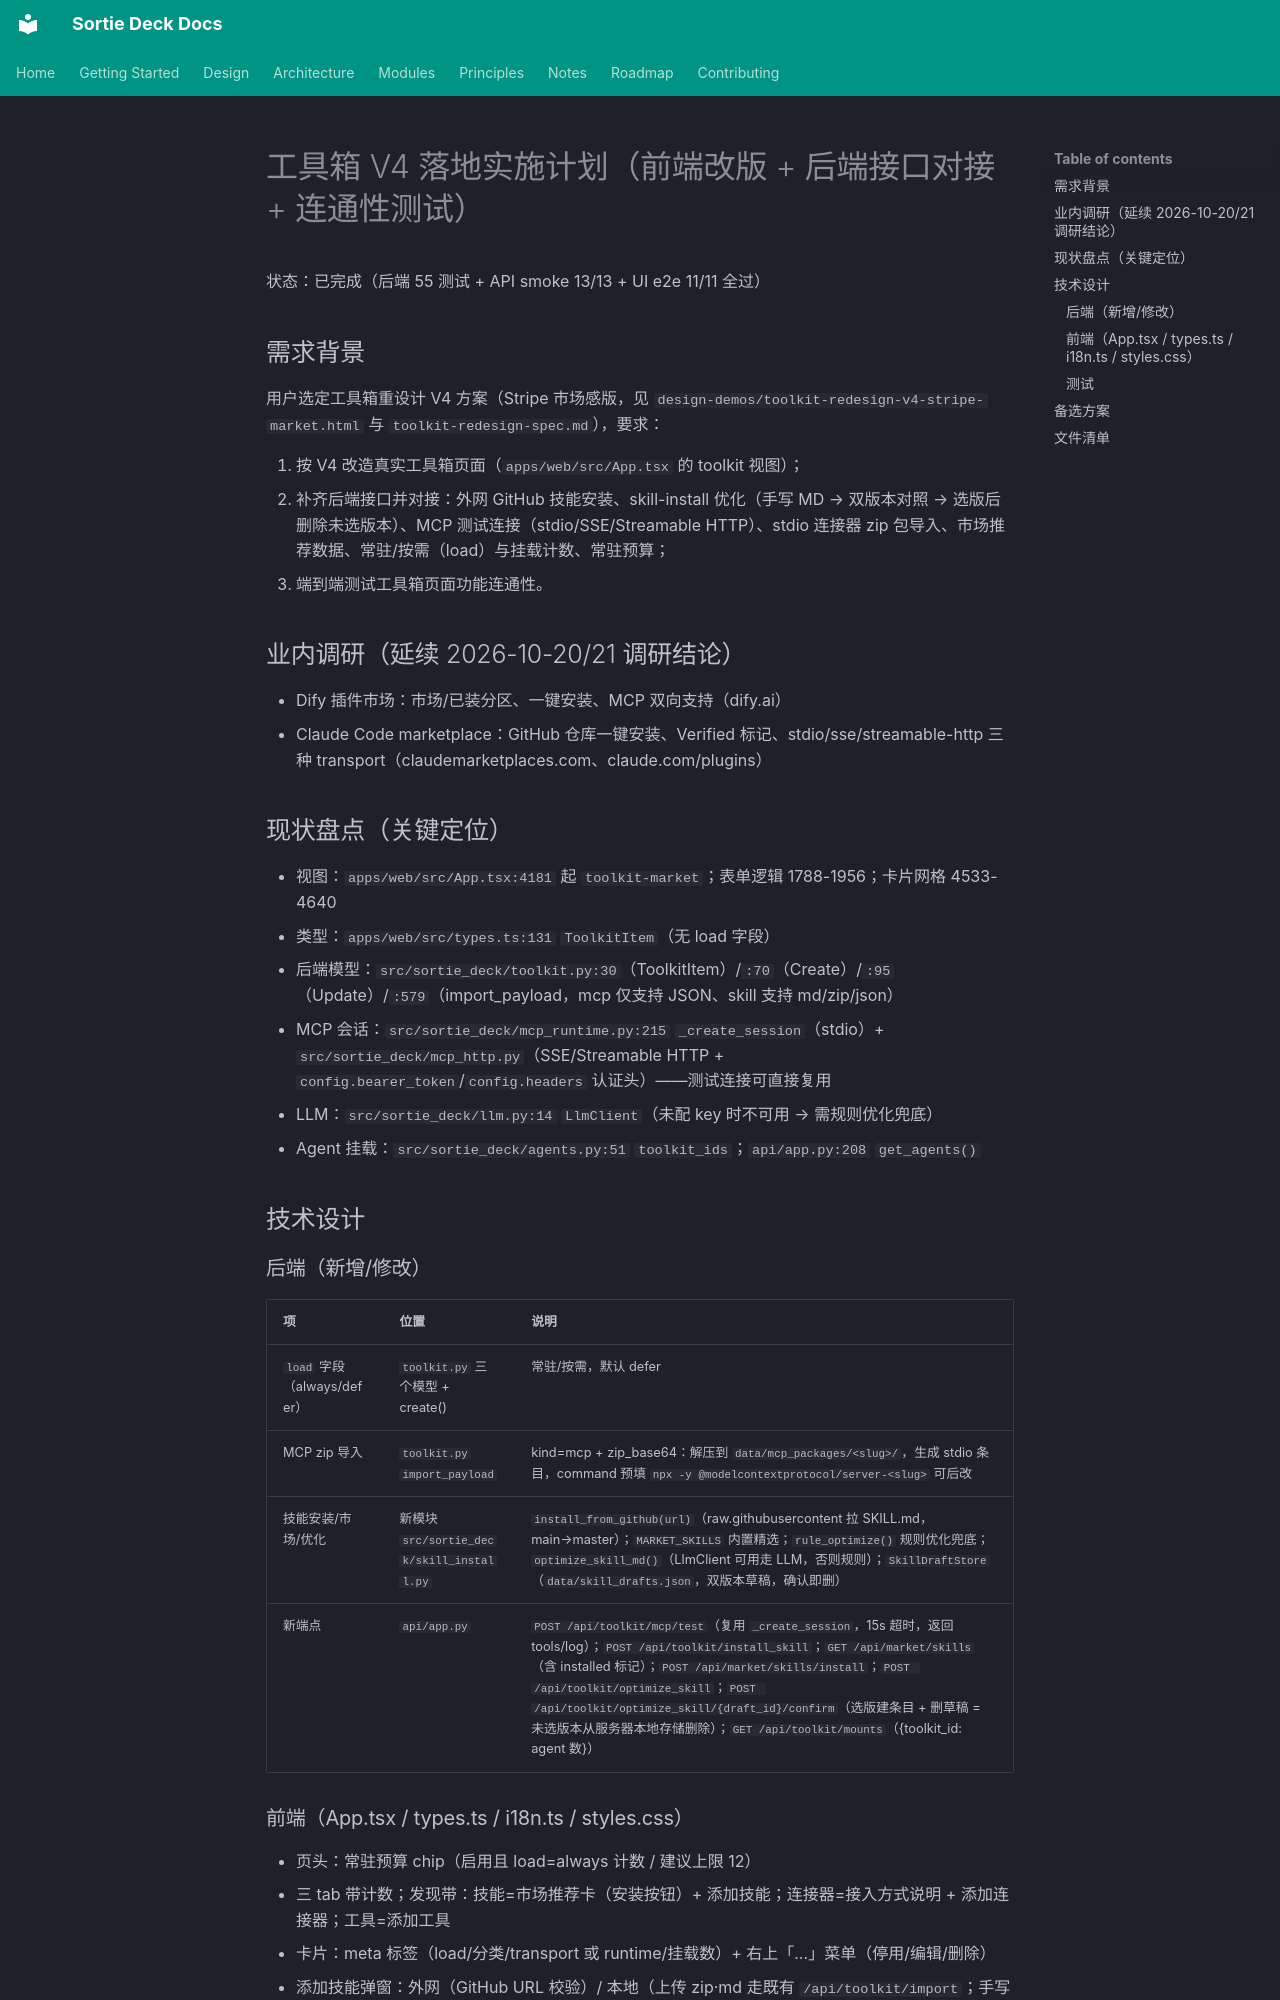

repository: lpliu-art/sortie-deck-todos · page: plans/2026-10-21-toolkit-v4-implementation/index.html · generator: mkdocs

# 工具箱 V4 落地实施计划（前端改版 + 后端接口对接 + 连通性测试）

状态：已完成（后端 55 测试 + API smoke 13/13 + UI e2e 11/11 全过）

## 需求背景

用户选定工具箱重设计 V4 方案（Stripe 市场感版，见 `design-demos/toolkit-redesign-v4-stripe-market.html` 与 `toolkit-redesign-spec.md`），要求：

1. 按 V4 改造真实工具箱页面（`apps/web/src/App.tsx` 的 toolkit 视图）；
2. 补齐后端接口并对接：外网 GitHub 技能安装、skill-install 优化（手写 MD → 双版本对照 → 选版后删除未选版本）、MCP 测试连接（stdio/SSE/Streamable HTTP）、stdio 连接器 zip 包导入、市场推荐数据、常驻/按需（load）与挂载计数、常驻预算；
3. 端到端测试工具箱页面功能连通性。

## 业内调研（延续 2026-10-20/21 调研结论）

- Dify 插件市场：市场/已装分区、一键安装、MCP 双向支持（dify.ai）
- Claude Code marketplace：GitHub 仓库一键安装、Verified 标记、stdio/sse/streamable-http 三种 transport（claudemarketplaces.com、claude.com/plugins）

## 现状盘点（关键定位）

- 视图：`apps/web/src/App.tsx:4181` 起 `toolkit-market`；表单逻辑 1788-1956；卡片网格 4533-4640
- 类型：`apps/web/src/types.ts:131` `ToolkitItem`（无 load 字段）
- 后端模型：`src/sortie_deck/toolkit.py:30`（ToolkitItem）/`:70`（Create）/`:95`（Update）/`:579`（import_payload，mcp 仅支持 JSON、skill 支持 md/zip/json）
- MCP 会话：`src/sortie_deck/mcp_runtime.py:215` `_create_session`（stdio）+ `src/sortie_deck/mcp_http.py`（SSE/Streamable HTTP + `config.bearer_token`/`config.headers` 认证头）——测试连接可直接复用
- LLM：`src/sortie_deck/llm.py:14` `LlmClient`（未配 key 时不可用 → 需规则优化兜底）
- Agent 挂载：`src/sortie_deck/agents.py:51` `toolkit_ids`；`api/app.py:208` `get_agents()`

## 技术设计

### 后端（新增/修改）

| 项 | 位置 | 说明 |
|---|---|---|
| `load` 字段（always/defer） | `toolkit.py` 三个模型 + create() | 常驻/按需，默认 defer |
| MCP zip 导入 | `toolkit.py` `import_payload` | kind=mcp + zip_base64：解压到 `data/mcp_packages/<slug>/`，生成 stdio 条目，command 预填 `npx -y @modelcontextprotocol/server-<slug>` 可后改 |
| 技能安装/市场/优化 | 新模块 `src/sortie_deck/skill_install.py` | `install_from_github(url)`（raw.githubusercontent 拉 SKILL.md，main→master）；`MARKET_SKILLS` 内置精选；`rule_optimize()` 规则优化兜底；`optimize_skill_md()`（LlmClient 可用走 LLM，否则规则）；`SkillDraftStore`（`data/skill_drafts.json`，双版本草稿，确认即删） |
| 新端点 | `api/app.py` | `POST /api/toolkit/mcp/test`（复用 `_create_session`，15s 超时，返回 tools/log）；`POST /api/toolkit/install_skill`；`GET /api/market/skills`（含 installed 标记）；`POST /api/market/skills/install`；`POST /api/toolkit/optimize_skill`；`POST /api/toolkit/optimize_skill/{draft_id}/confirm`（选版建条目 + 删草稿 = 未选版本从服务器本地存储删除）；`GET /api/toolkit/mounts`（{toolkit_id: agent 数}） |
